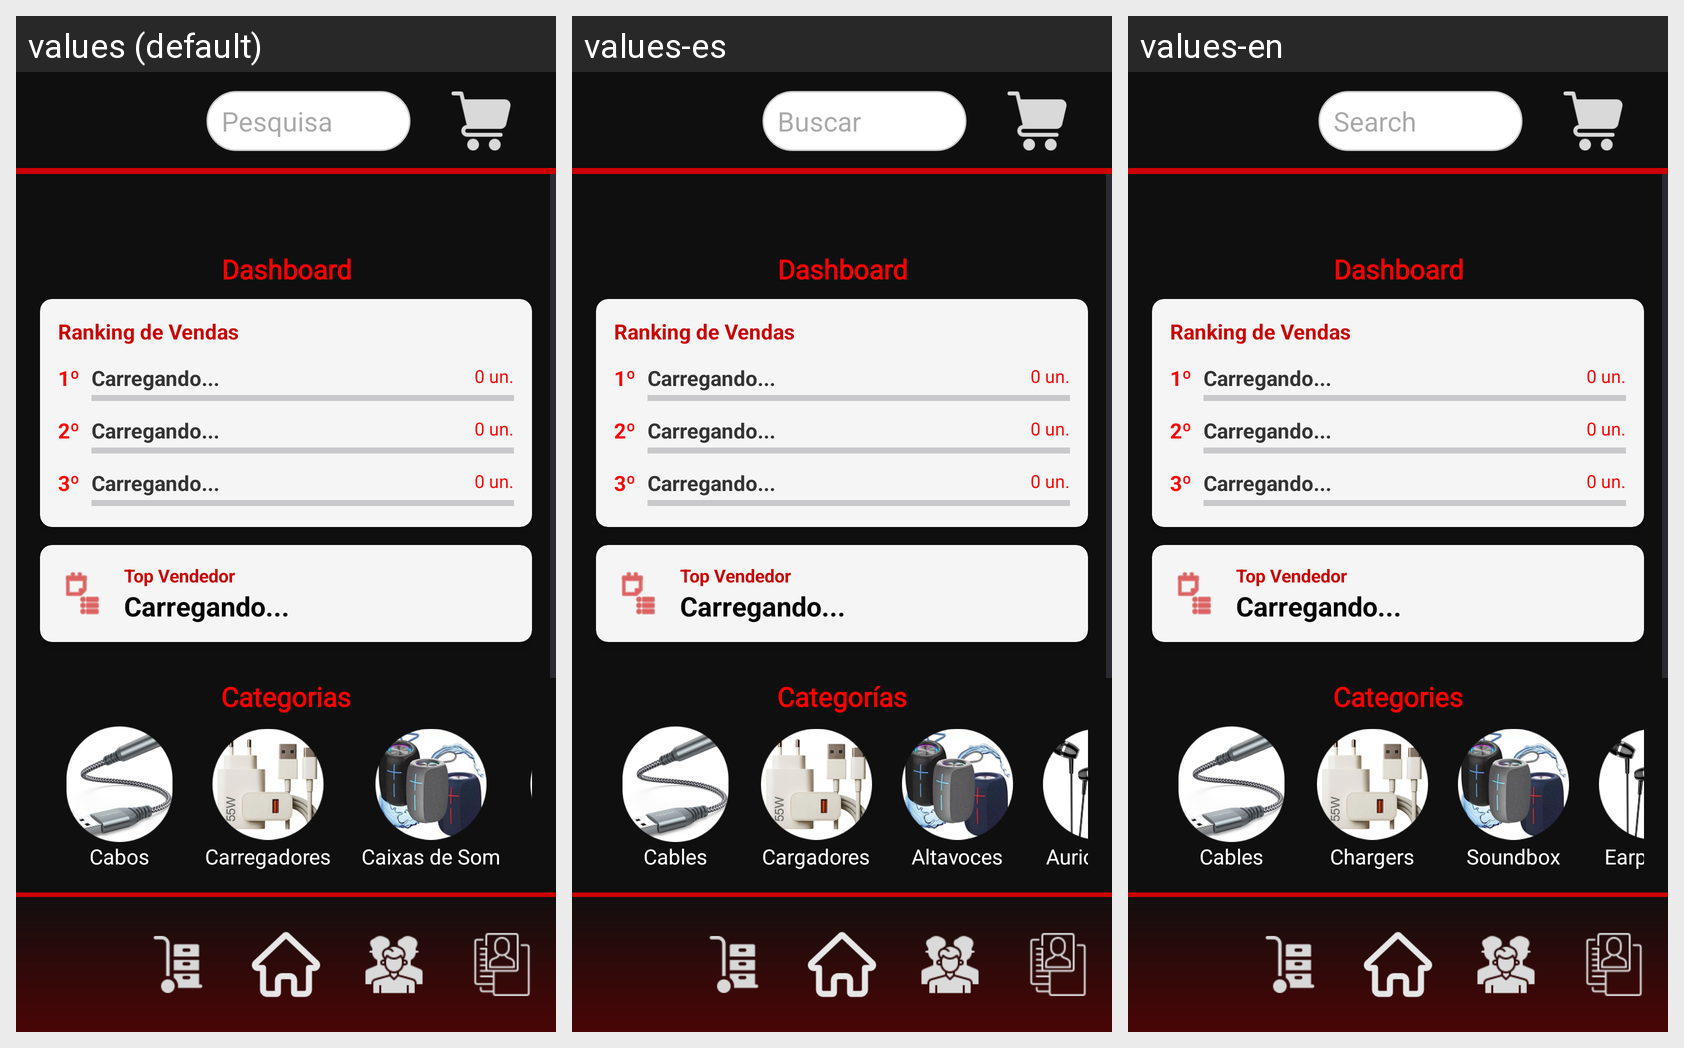

The Android screen above is rendered under several locales of the same app. Produce the string resources it draws, with the default and per-locale values.
Android screen res/layout/activity_main.xml rendered under 3 locales, left to right: values (default), values-es, values-en. Device: Nexus 5 (rendered at 1080×1920; each locale shown at half size, 540×960, under a caption strip naming it); theme Theme.DLMTech.
Strings drawn on this screen, with the default value and each locale's value (text and hints the layout hard-codes, and strings that could not be matched under every locale, appear in the picture but are not listed):

label_dashboard
  values: Dashboard
  values-es: Dashboard
  values-en: Dashboard

label_categories
  values: Categorias
  values-es: Categorías
  values-en: Categories

label_cables
  values: Cabos
  values-es: Cables
  values-en: Cables

label_carregador
  values: Carregadores
  values-es: Cargadores
  values-en: Chargers

label_som
  values: Caixas de Som
  values-es: Altavoces
  values-en: Soundbox
